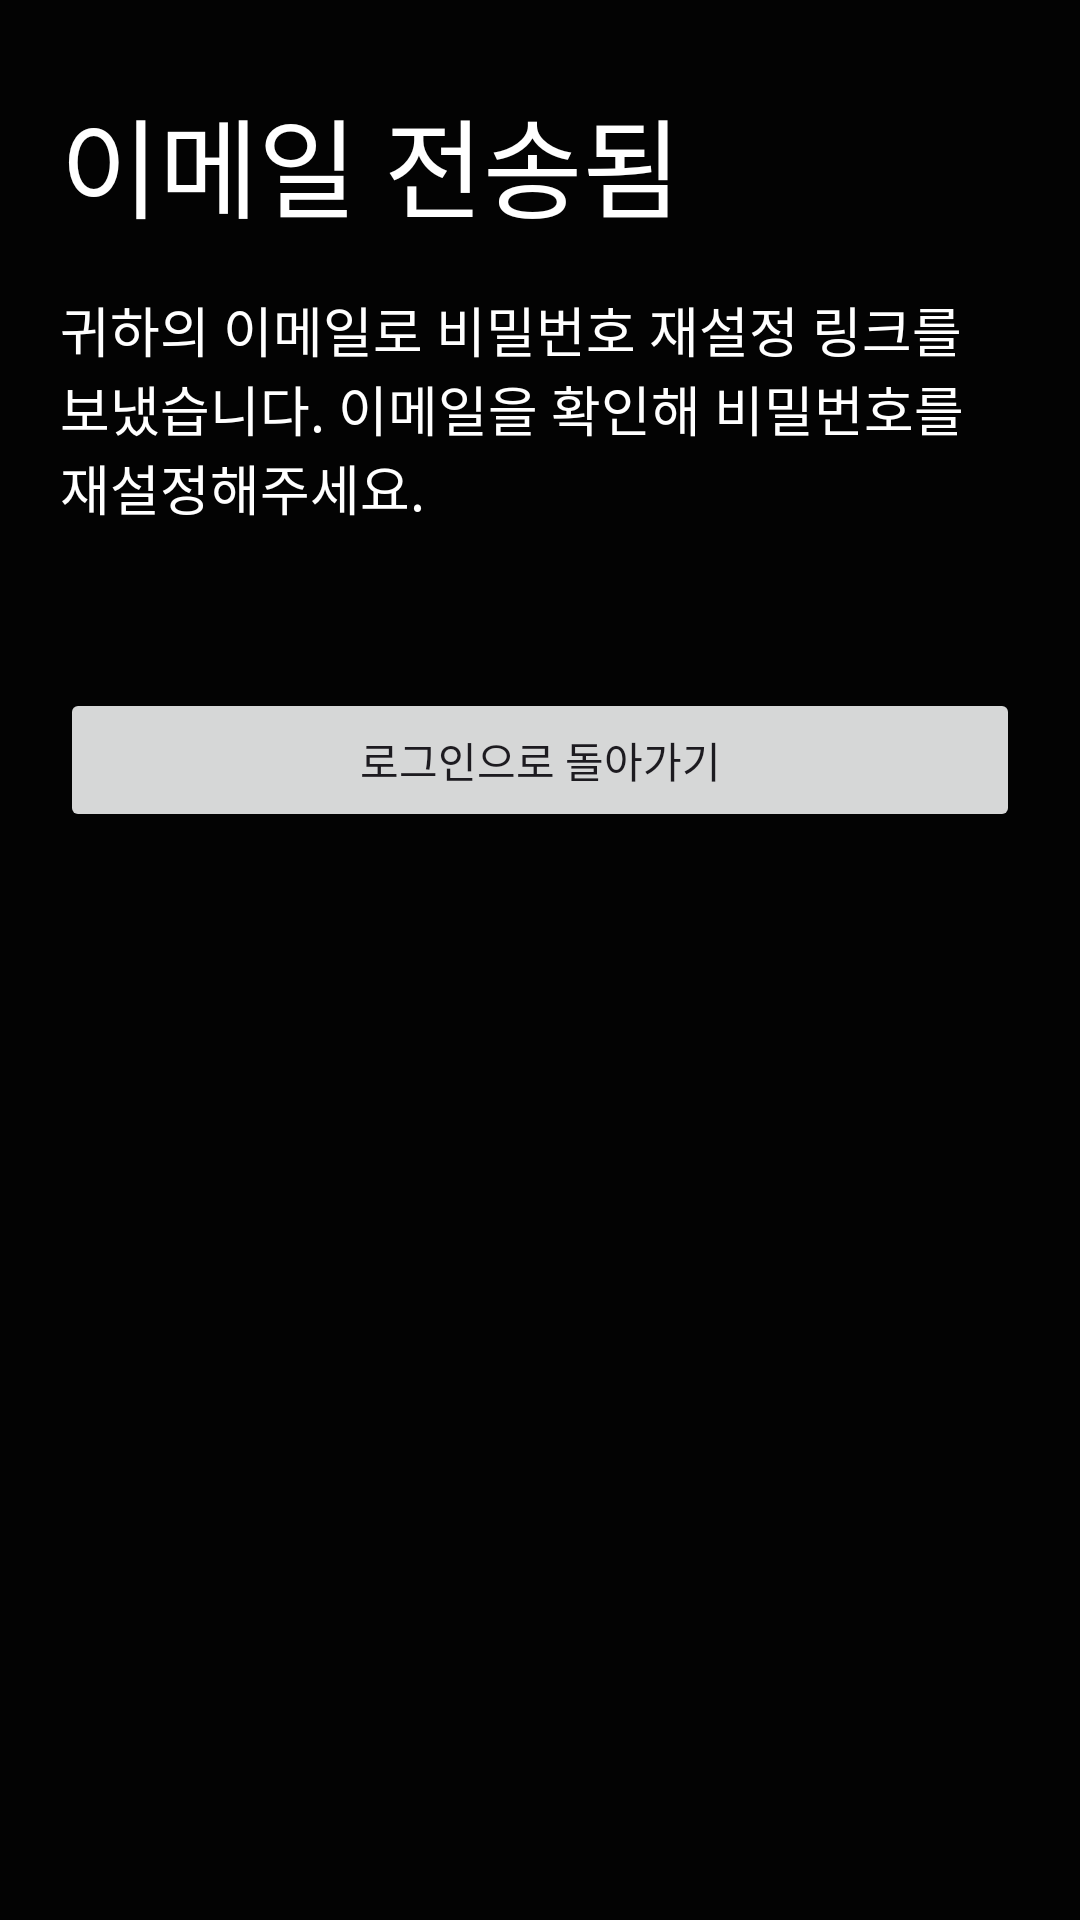

The Android layout XML behind this screen, and the referenced resources:
<!-- AndroidManifest.xml: application theme Theme.Nbc_AssignmentTest -->
<!-- res/layout/fragment_change_password_verify.xml -->
<?xml version="1.0" encoding="utf-8"?>
<ScrollView xmlns:android="http://schemas.android.com/apk/res/android"
    xmlns:tools="http://schemas.android.com/tools"
    android:layout_width="match_parent"
    android:layout_height="match_parent"
    xmlns:app="http://schemas.android.com/apk/res-auto"
    android:background="@color/black"
    tools:context=".presentation.ui.auth.changepassword.ChangePasswordVerifyFragment">

    <androidx.constraintlayout.widget.ConstraintLayout
        android:layout_width="match_parent"
        android:layout_height="wrap_content"
        android:padding="20dp">

        <androidx.appcompat.widget.AppCompatImageView
            android:id="@+id/iv_back"
            android:layout_width="wrap_content"
            android:layout_height="wrap_content"
            android:padding="4dp"
            app:srcCompat="@drawable/ic_back"
            app:layout_constraintStart_toStartOf="parent"
            app:layout_constraintTop_toTopOf="parent" />

        <androidx.appcompat.widget.AppCompatTextView
            android:id="@+id/tv_title"
            android:layout_width="0dp"
            android:layout_height="wrap_content"
            android:text="@string/change_password_verify_title"
            android:textColor="@color/white"
            android:textSize="36sp"
            app:layout_constraintEnd_toEndOf="parent"
            app:layout_constraintStart_toStartOf="parent"
            app:layout_constraintTop_toBottomOf="@id/iv_back" />

        <androidx.appcompat.widget.AppCompatTextView
            android:id="@+id/tv_emailSendInformation"
            android:layout_width="0dp"
            android:layout_height="wrap_content"
            android:layout_marginTop="16dp"
            android:text="@string/change_password_verify_information"
            android:textColor="@color/white"
            android:textSize="18sp"
            app:layout_constraintEnd_toEndOf="parent"
            app:layout_constraintStart_toStartOf="parent"
            app:layout_constraintTop_toBottomOf="@id/tv_title" />

        <androidx.appcompat.widget.AppCompatButton
            android:id="@+id/btn_moveToLogin"
            android:layout_width="0dp"
            android:layout_height="wrap_content"
            android:layout_marginTop="32dp"
            android:text="@string/change_password_verify_move_to_login_btn"
            app:layout_constraintEnd_toEndOf="parent"
            app:layout_constraintStart_toStartOf="parent"
            app:layout_constraintTop_toBottomOf="@id/tv_emailSendInformation" />
    </androidx.constraintlayout.widget.ConstraintLayout>
</ScrollView>
<!-- resources referenced by this layout -->
<resources>
  <color name="black">#030303</color>
  <color name="white">#FFFFFFFF</color>
  <string name="change_password_verify_information">귀하의 이메일로 비밀번호 재설정 링크를 보냈습니다. 이메일을 확인해 비밀번호를 재설정해주세요.\n</string>
  <string name="change_password_verify_move_to_login_btn">로그인으로 돌아가기</string>
  <string name="change_password_verify_title">이메일 전송됨</string>
  <style name="Theme.Nbc_AssignmentTest" parent="Base.Theme.Nbc_AssignmentTest" />
  <style name="Base.Theme.Nbc_AssignmentTest" parent="Theme.Material3.DayNight.NoActionBar">
          
          
      </style>
</resources>
